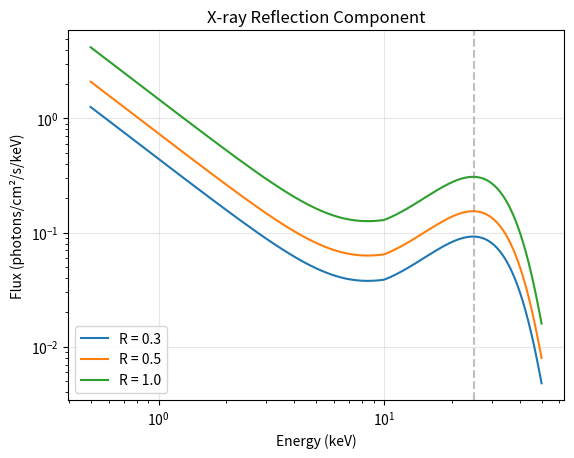

This figure's Python source:
# -*- coding: utf-8 -*-
"""
X-ray Reflection Component Model

Reflection component อธิบายรังสีเอกซ์ที่สะท้อนจาก accretion disk

Physics:
    - X-rays จาก corona สะท้อนจาก accretion disk
    - สร้าง Compton hump ที่ ~20-40 keV
    - สร้าง fluorescent lines เช่น Fe Kα
    - Reflection fraction บอกสัดส่วนของแสงที่สะท้อน

Note:
    นี่เป็น simplified model สำหรับการวิเคราะห์เบื้องต้น
    สำหรับการวิเคราะห์จริงควรใช้ relxill model ที่สมบูรณ์กว่า
"""

import numpy as np


def reflection_component(energy, refl_norm, photon_index):
    """
    Simplified X-ray reflection component
    
    Parameters:
        energy (array): Energy array (keV)
        refl_norm (float): Reflection normalization
        photon_index (float): Photon index of incident continuum
        
    Returns:
        array: Reflected photon flux (photons/cm²/s/keV)
        
    Typical Values:
        refl_norm: 0.0 - 2.0 (fraction of incident flux)
        photon_index: 1.5 - 2.5
        
    Example:
        >>> energy = np.linspace(0.5, 50, 200)
        >>> flux = reflection_component(energy, refl_norm=0.5, photon_index=2.0)
    """
    # Base reflection (modified power-law)
    # Softer than incident by ~0.5
    base_refl = refl_norm * np.power(energy, -photon_index + 0.5)
    
    # Compton hump (peaks around 20-30 keV)
    compton_peak = 25.0   # keV
    compton_width = 10.0  # keV
    compton_hump = refl_norm * 0.3 * np.exp(
        -0.5 * ((energy - compton_peak) / compton_width)**2
    )
    
    # Combine components
    reflection = base_refl + compton_hump
    
    # Energy-dependent factor (stronger at lower energies)
    energy_factor = np.where(
        energy < 10.0, 
        1.5 - 0.05 * energy,
        1.0
    )
    
    return reflection * energy_factor


# Example usage
if __name__ == "__main__":
    import matplotlib.pyplot as plt
    
    energy = np.linspace(0.5, 50, 200)
    
    # ทดสอบ reflection ที่ต่าง reflection fraction
    for refl in [0.3, 0.5, 1.0]:
        flux = reflection_component(energy, refl_norm=refl, photon_index=2.0)
        plt.loglog(energy, flux, label=f'R = {refl}')
    
    plt.xlabel('Energy (keV)')
    plt.ylabel('Flux (photons/cm²/s/keV)')
    plt.title('X-ray Reflection Component')
    plt.legend()
    plt.grid(True, alpha=0.3)
    plt.axvline(x=25, color='gray', linestyle='--', alpha=0.5, label='Compton peak')
    plt.show()
